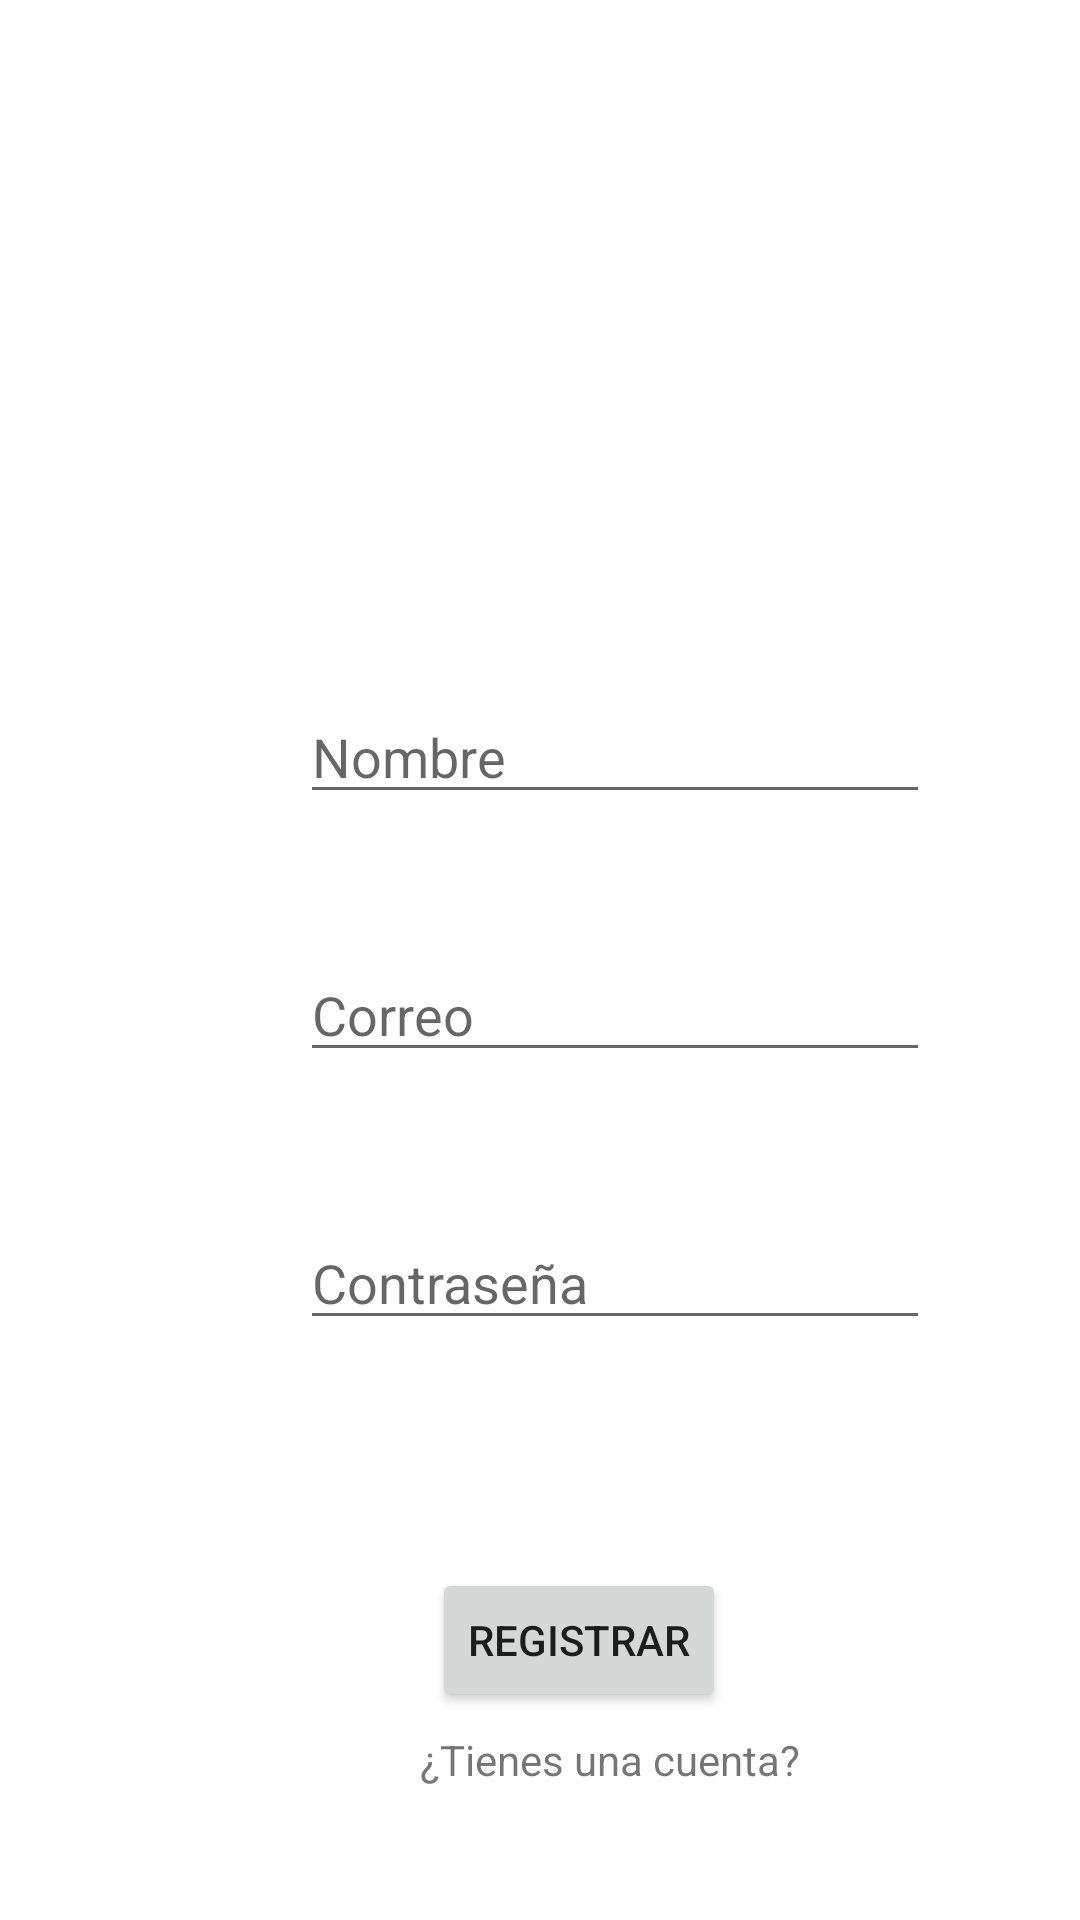

Reconstruct the res/layout file that produces this screen, plus the resources it refers to.
<!-- AndroidManifest.xml: application theme Theme.AEELoginApps -->
<!-- res/layout/activity_register.xml -->
<?xml version="1.0" encoding="utf-8"?>
<androidx.constraintlayout.widget.ConstraintLayout xmlns:android="http://schemas.android.com/apk/res/android"
    xmlns:app="http://schemas.android.com/apk/res-auto"
    xmlns:tools="http://schemas.android.com/tools"
    android:id="@+id/main"
    android:layout_width="match_parent"
    android:layout_height="match_parent"
    tools:context=".APILogin.RegisterActivity">

    <EditText
        android:id="@+id/correo"
        android:layout_width="wrap_content"
        android:layout_height="wrap_content"
        android:layout_marginStart="100dp"
        android:layout_marginTop="316dp"
        android:ems="10"
        android:hint="Correo"
        android:inputType="textEmailAddress"
        app:layout_constraintStart_toStartOf="parent"
        app:layout_constraintTop_toTopOf="parent" />

    <EditText
        android:id="@+id/pass"
        android:layout_width="wrap_content"
        android:layout_height="wrap_content"
        android:layout_marginStart="100dp"
        android:layout_marginTop="48dp"
        android:ems="10"
        android:hint="Contraseña"
        android:inputType="textPassword"
        app:layout_constraintStart_toStartOf="parent"
        app:layout_constraintTop_toBottomOf="@+id/correo" />

    <Button
        android:id="@+id/btnReg"
        android:layout_width="wrap_content"
        android:layout_height="wrap_content"
        android:layout_marginStart="144dp"
        android:layout_marginTop="76dp"
        android:onClick="registrarOnClick"
        android:text="Registrar"
        app:layout_constraintStart_toStartOf="parent"
        app:layout_constraintTop_toBottomOf="@+id/pass" />

    <TextView
        android:id="@+id/etAReg"
        android:layout_width="wrap_content"
        android:layout_height="wrap_content"
        android:layout_marginStart="140dp"
        android:layout_marginBottom="44dp"
        android:onClick="aLogin"
        android:text="¿Tienes una cuenta?"
        app:layout_constraintBottom_toBottomOf="parent"
        app:layout_constraintStart_toStartOf="parent" />

    <EditText
        android:id="@+id/nombre"
        android:layout_width="wrap_content"
        android:layout_height="wrap_content"
        android:layout_marginStart="100dp"
        android:layout_marginTop="230dp"
        android:ems="10"
        android:hint="Nombre"
        android:inputType="text"
        app:layout_constraintStart_toStartOf="parent"
        app:layout_constraintTop_toTopOf="parent" />
</androidx.constraintlayout.widget.ConstraintLayout>
<!-- resources referenced by this layout -->
<resources>
  <style name="Theme.AEELoginApps" parent="Theme.MaterialComponents.DayNight.DarkActionBar">
          
          <item name="colorPrimary">@color/purple_500</item>
          <item name="colorPrimaryVariant">@color/purple_700</item>
          <item name="colorOnPrimary">@color/white</item>
          
          <item name="colorSecondary">@color/teal_200</item>
          <item name="colorSecondaryVariant">@color/teal_700</item>
          <item name="colorOnSecondary">@color/black</item>
          
          <item name="android:statusBarColor">?attr/colorPrimaryVariant</item>
          
      </style>
  <!-- not gathered from this repository: default colours our renderer supplied (Android Studio template values) -->
  <color name="purple_500">#FF6200EE</color>
  <color name="purple_700">#FF3700B3</color>
  <color name="teal_200">#FF03DAC5</color>
  <color name="teal_700">#FF018786</color>
  <color name="black">#FF000000</color>
  <color name="white">#FFFFFFFF</color>
</resources>
